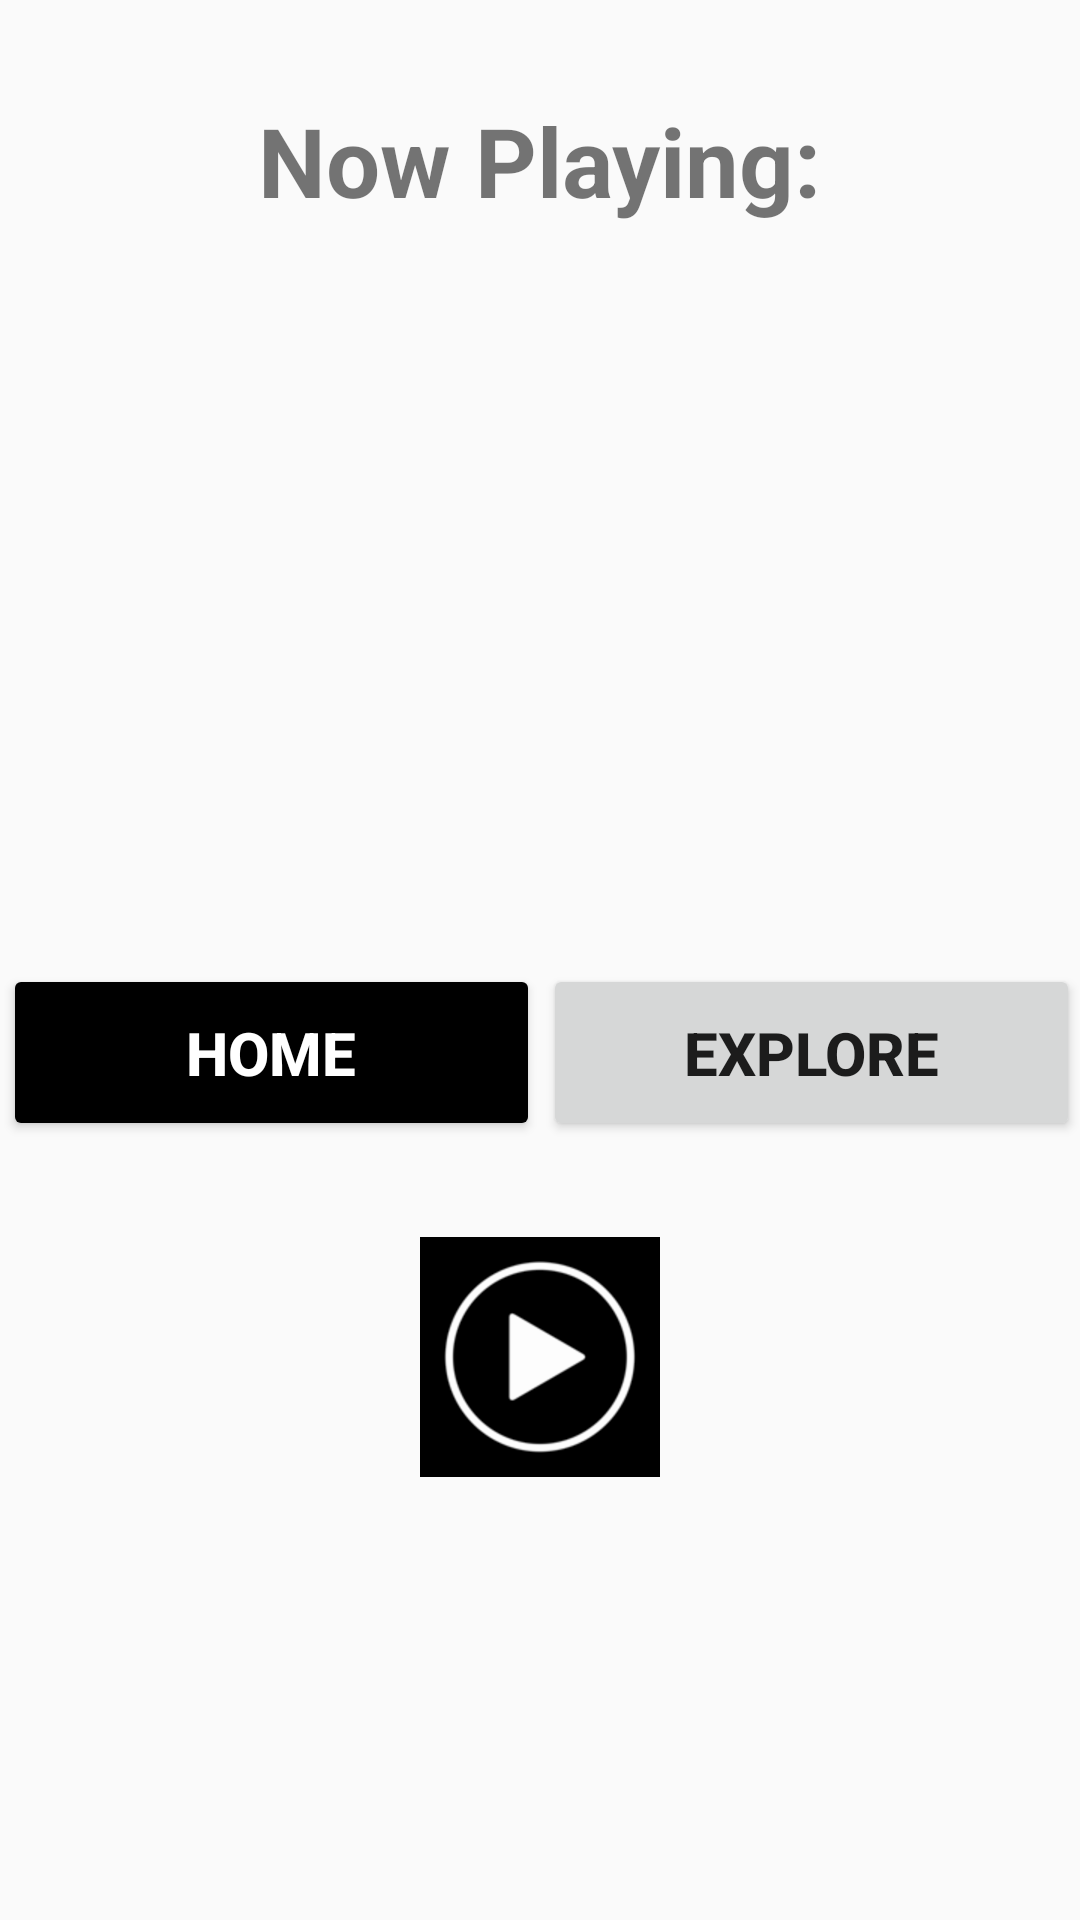

Produce the Android XML layout that renders to this screen, including the resource entries it uses.
<!-- AndroidManifest.xml: application theme AppTheme -->
<!-- res/layout/listen_item.xml -->
<?xml version="1.0" encoding="utf-8"?>
<android.support.constraint.ConstraintLayout xmlns:android="http://schemas.android.com/apk/res/android"
    xmlns:app="http://schemas.android.com/apk/res-auto"
    xmlns:tools="http://schemas.android.com/tools"
    android:layout_width="match_parent"
    android:layout_height="match_parent"
    tools:context=".MainActivity">

    <LinearLayout
        android:layout_width="match_parent"
        android:layout_height="match_parent"
        android:orientation="vertical">

        <TextView
            android:layout_width="wrap_content"
            android:layout_height="wrap_content"
            android:layout_gravity="center"
            android:layout_marginTop="32dp"
            android:textStyle="bold"
            android:text="@string/now_playing"
            android:textSize="32sp"/>

        <ImageView
            android:id="@+id/playing_image_view"
            android:layout_width="wrap_content"
            android:layout_height="wrap_content"
            android:layout_gravity="center"
            android:layout_marginTop="32dp"
            android:contentDescription="@string/app_name" />

        <TextView
            android:id="@+id/artist_text_view"
            android:layout_width="wrap_content"
            android:textColor="@color/kcatBlack"
            android:layout_height="wrap_content"
            android:layout_gravity="center"
            android:layout_marginTop="32dp"
            tools:text="@string/artist"
            android:textSize="28sp"/>

        <TextView
            android:id="@+id/title_text_view"
            android:layout_width="wrap_content"
            android:textColor="@color/kcatBlack"
            android:layout_height="wrap_content"
            android:layout_gravity="center"
            android:layout_marginTop="16dp"
            tools:text="@string/title"
            android:textSize="20sp"/>

        <TextView
            android:id="@+id/album_text_view"
            android:layout_width="wrap_content"
            android:layout_height="wrap_content"
            android:textColor="@color/kcatBlack"
            android:layout_gravity="center"
            android:layout_marginTop="8dp"
            tools:text="@string/album"
            android:textSize="20sp"/>

        <TextView
            android:id="@+id/year_text_view"
            android:layout_width="wrap_content"
            android:layout_height="wrap_content"
            android:layout_gravity="center"
            android:layout_marginTop="8dp"
            tools:text="@string/year"
            android:textSize="20sp"/>

        <LinearLayout
            android:layout_width="match_parent"
            android:layout_height="wrap_content"
            android:orientation="horizontal"
            android:layout_marginTop="32dp">

            <Button
                android:id="@+id/home_button"
                android:backgroundTint="@color/kcatBlack"
                android:layout_width="0dp"
                android:layout_height="wrap_content"
                android:layout_marginLeft="1dp"
                android:layout_weight="1"
                android:gravity="center"
                android:padding="16dp"
                android:text="@string/home"
                android:textSize="20sp"
                android:textColor="@color/kcatWhite"
                android:textStyle="bold" />

            <Button
                android:id="@+id/explore_button"
                android:layout_width="0dp"
                android:layout_height="wrap_content"
                android:layout_marginLeft="1dp"
                android:layout_weight="1"
                android:gravity="center"
                android:padding="16dp"
                android:text="@string/explore"
                android:textSize="20sp"
                android:textStyle="bold" />

        </LinearLayout>

        <ImageView
            android:id="@+id/listen_play_button"
            android:layout_width="wrap_content"
            android:layout_height="wrap_content"
            android:layout_gravity="center"
            android:layout_marginTop="32dp"
            android:src="@drawable/whiteplaybutton"
            android:background="@color/kcatBlack"
            android:padding="8dp"
            android:contentDescription="@string/app_name" />

    </LinearLayout>

</android.support.constraint.ConstraintLayout>
<!-- resources referenced by this layout -->
<resources>
  <color name="kcatBlack">#000000</color>
  <color name="kcatWhite">#ffffff</color>
  <!-- drawable whiteplaybutton: png bitmap (drawable-hdpi, 4203 bytes) -->
  <string name="album">Digital Druglord</string>
  <string name="app_name">KCAT Player</string>
  <string name="artist">Blackbear</string>
  <string name="explore">Explore</string>
  <string name="home">Home</string>
  <string name="now_playing">Now Playing: </string>
  <string name="title">Wish You the Best</string>
  <string name="year">2017</string>
  <style name="AppTheme" parent="Theme.AppCompat.Light.DarkActionBar">
          
          <item name="colorPrimary">@color/colorPrimary</item>
          <item name="colorPrimaryDark">@color/colorPrimaryDark</item>
          <item name="colorAccent">@color/colorAccent</item>
      </style>
  <color name="colorPrimary">#9e000000</color>
  <color name="colorPrimaryDark">#000000</color>
  <color name="colorAccent">#FF4081</color>
</resources>
